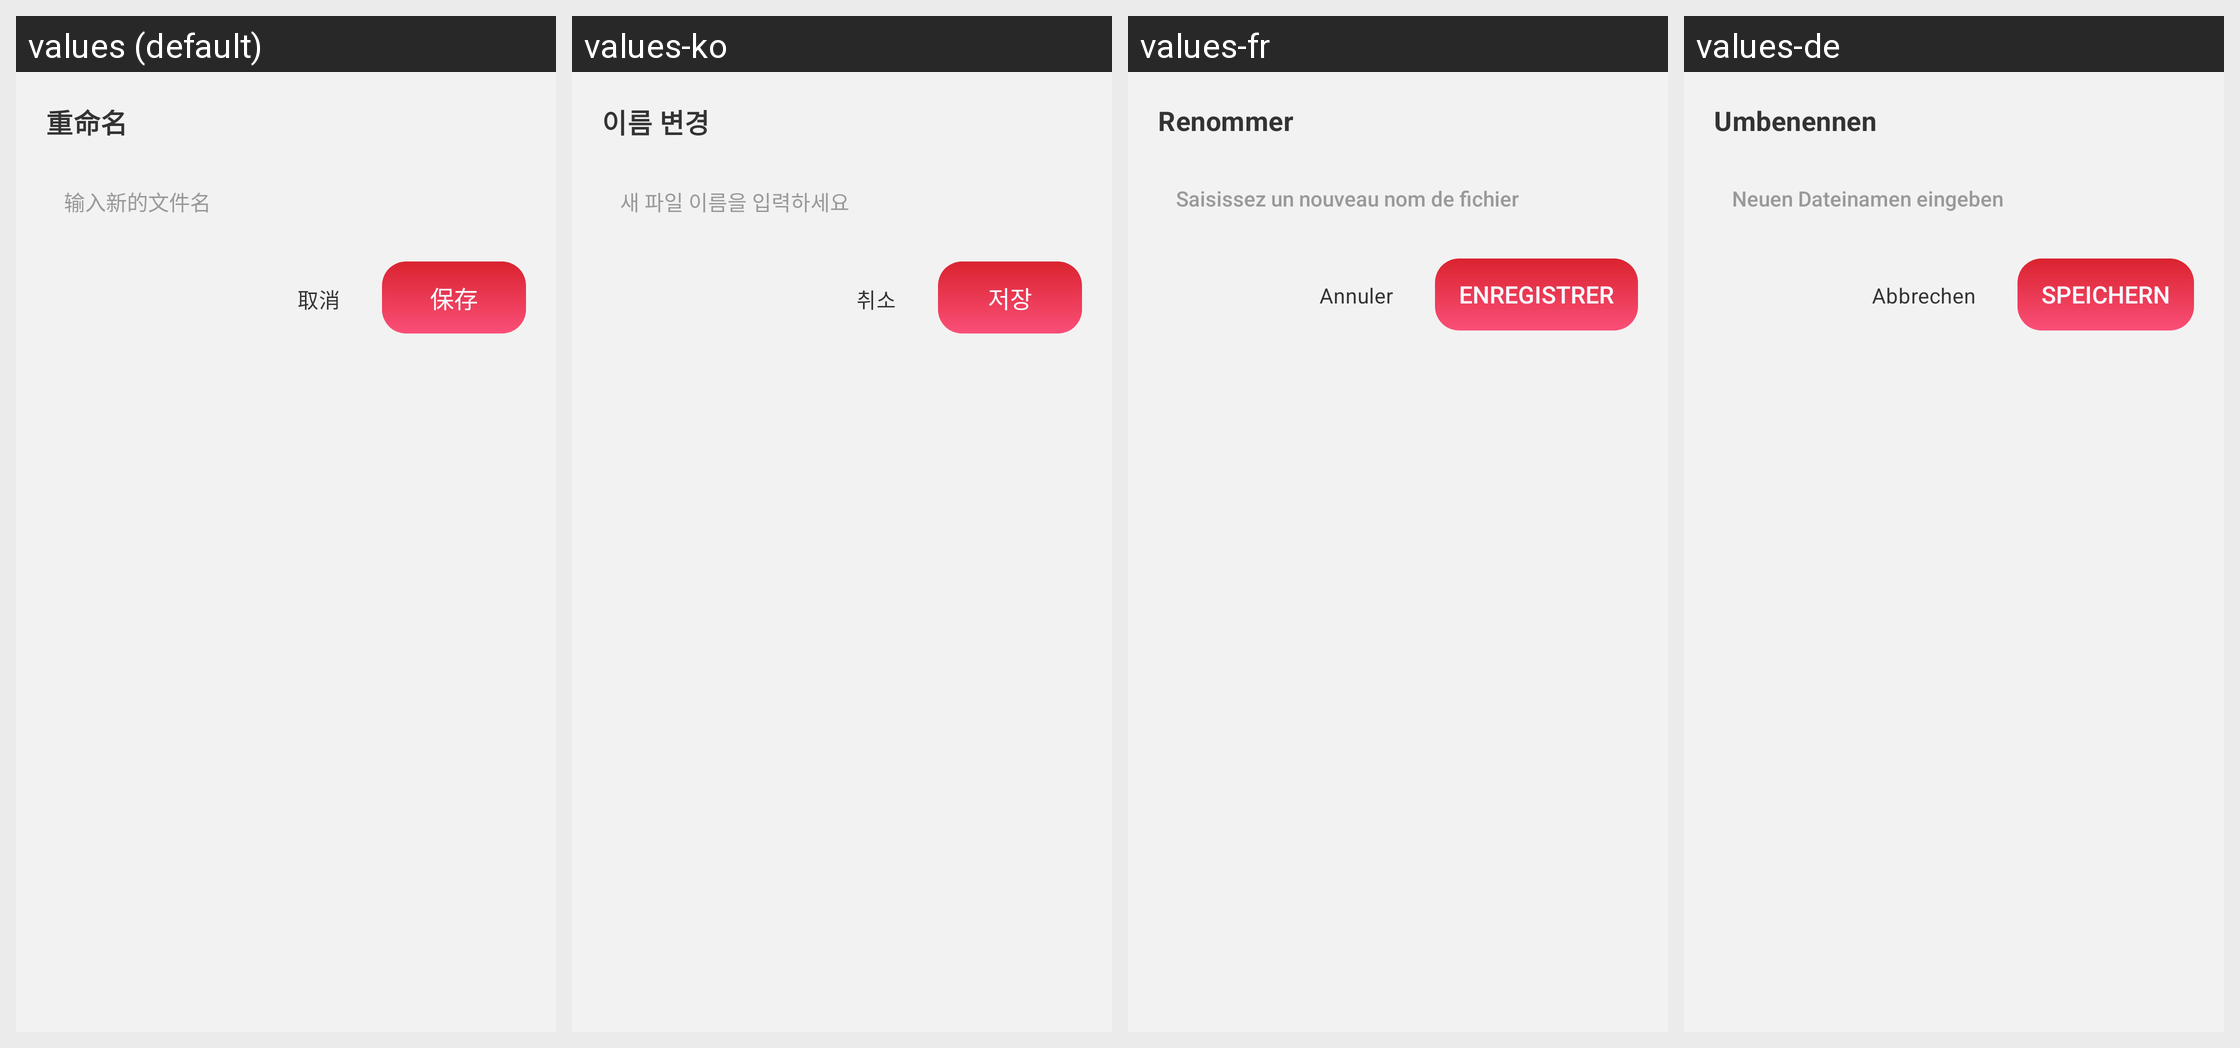

For this localized Android screen grid, give each drawn string resource with its value in every locale shown.
Android screen res/layout/preview_rename_dialog.xml rendered under 4 locales, left to right: values (default), values-ko, values-fr, values-de. Device: Nexus 5 (rendered at 1080×1920; each locale shown at half size, 540×960, under a caption strip naming it); theme Theme.PdfReader.
Other locales in the repository, not shown: values-ar, values-en, values-es, values-ja, values-ms, values-pt, values-ru, values-zh-rTW.
Strings drawn on this screen, with the default value and each locale's value (text and hints the layout hard-codes, and strings that could not be matched under every locale, appear in the picture but are not listed):

rename
  values: 重命名
  values-ko: 이름 변경
  values-fr: Renommer
  values-de: Umbenennen

preview_rename_hint
  values: 输入新的文件名
  values-ko: 새 파일 이름을 입력하세요
  values-fr: Saisissez un nouveau nom de fichier
  values-de: Neuen Dateinamen eingeben

cancel
  values: 取消
  values-ko: 취소
  values-fr: Annuler
  values-de: Abbrechen

save
  values: 保存
  values-ko: 저장
  values-fr: Enregistrer
  values-de: Speichern
